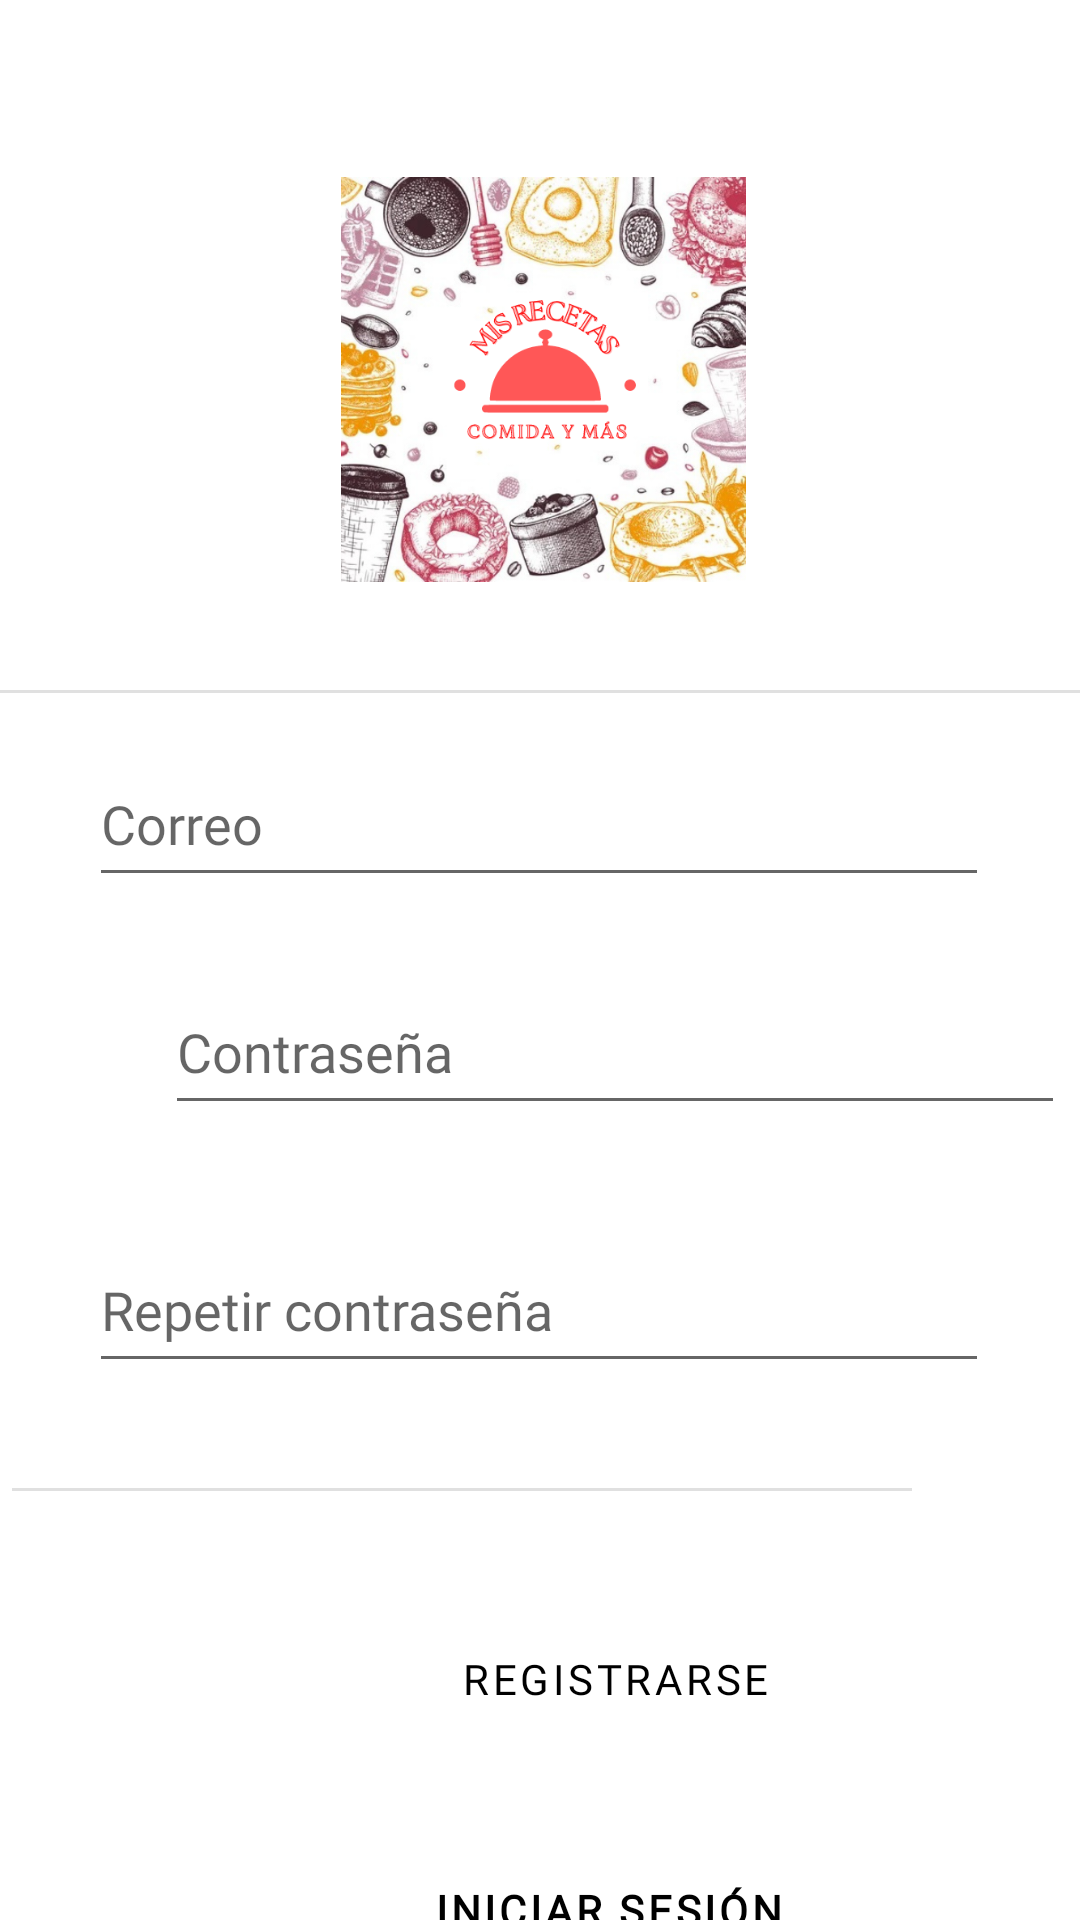

Android layout source for this screen:
<!-- AndroidManifest.xml: application theme Theme.AppPruebas -->
<!-- res/layout/activity_registrarse.xml -->
<?xml version="1.0" encoding="utf-8"?>
<androidx.constraintlayout.widget.ConstraintLayout xmlns:android="http://schemas.android.com/apk/res/android"
    xmlns:app="http://schemas.android.com/apk/res-auto"
    xmlns:tools="http://schemas.android.com/tools"
    android:layout_width="match_parent"
    android:layout_height="match_parent"
    tools:context=".RegistrarseActivity">

    <View
        android:id="@+id/divider2"
        android:layout_width="300dp"
        android:layout_height="1dp"
        android:layout_marginStart="55dp"
        android:layout_marginTop="35dp"
        android:layout_marginEnd="56dp"
        android:background="?android:attr/listDivider"
        app:layout_constraintEnd_toEndOf="parent"
        app:layout_constraintHorizontal_bias="1.0"
        app:layout_constraintStart_toStartOf="parent"
        app:layout_constraintTop_toBottomOf="@+id/txtNuevaContra" />

    <Button
        android:id="@+id/btnCambiarContra"
        style="?attr/materialButtonOutlinedStyle"
        android:layout_width="300dp"
        android:layout_height="53dp"
        android:layout_marginStart="55dp"
        android:layout_marginTop="36dp"
        android:layout_marginEnd="56dp"
        android:fontFamily="@font/outfit_semi_bold"
        android:text="Registrarse"
        android:textColor="@color/black"
        app:cornerRadius="5dp"
        app:layout_constraintEnd_toEndOf="parent"
        app:layout_constraintHorizontal_bias="0.0"
        app:layout_constraintStart_toStartOf="parent"
        app:layout_constraintTop_toBottomOf="@+id/divider2"
        app:strokeColor="#FF1744" />

    <ImageView
        android:id="@+id/imageView"
        android:layout_width="135dp"
        android:layout_height="135dp"
        android:layout_marginStart="139dp"
        android:layout_marginTop="59dp"
        android:layout_marginEnd="137dp"
        app:layout_constraintEnd_toEndOf="parent"
        app:layout_constraintStart_toStartOf="parent"
        app:layout_constraintTop_toTopOf="parent"
        app:srcCompat="@drawable/logo_mis_recetas" />

    <EditText
        android:id="@+id/txtVerificarCorreo"
        android:layout_width="300dp"
        android:layout_height="52dp"
        android:layout_marginTop="16dp"
        android:ems="10"
        android:fontFamily="@font/outfit_light"
        android:hint="Correo"
        android:inputType="textEmailAddress"
        android:minHeight="48dp"
        android:textColor="@color/black"
        app:layout_constraintEnd_toEndOf="parent"
        app:layout_constraintHorizontal_bias="0.495"
        app:layout_constraintStart_toStartOf="parent"
        app:layout_constraintTop_toBottomOf="@+id/divider4" />

    <EditText
        android:id="@+id/txtNuevaContra"
        android:layout_width="300dp"
        android:layout_height="52dp"
        android:layout_marginTop="34dp"
        android:ems="10"
        android:fontFamily="@font/outfit_light"
        android:hint="Repetir contraseña"
        android:inputType="textPassword"
        android:minHeight="48dp"
        android:textColor="@color/black"
        app:layout_constraintEnd_toEndOf="parent"
        app:layout_constraintHorizontal_bias="0.495"
        app:layout_constraintStart_toStartOf="parent"
        app:layout_constraintTop_toBottomOf="@+id/txtVerificarContra" />

    <View
        android:id="@+id/divider4"
        android:layout_width="409dp"
        android:layout_height="1dp"
        android:layout_marginTop="36dp"
        android:background="?android:attr/listDivider"
        android:outlineAmbientShadowColor="#000000"
        app:layout_constraintEnd_toEndOf="parent"
        app:layout_constraintHorizontal_bias="0.5"
        app:layout_constraintStart_toStartOf="parent"
        app:layout_constraintTop_toBottomOf="@+id/imageView" />

    <EditText
        android:id="@+id/txtVerificarContra"
        android:layout_width="300dp"
        android:layout_height="52dp"
        android:layout_marginStart="55dp"
        android:layout_marginTop="24dp"
        android:layout_marginEnd="56dp"
        android:ems="10"
        android:fontFamily="@font/outfit_light"
        android:hint="Contraseña"
        android:inputType="textPassword"
        android:minHeight="48dp"
        android:textColor="@color/black"
        app:layout_constraintEnd_toEndOf="parent"
        app:layout_constraintHorizontal_bias="0.0"
        app:layout_constraintStart_toStartOf="parent"
        app:layout_constraintTop_toBottomOf="@+id/txtVerificarCorreo" />

    <Button
        android:id="@+id/btnIrLogin"
        style="?attr/materialButtonOutlinedStyle"
        android:layout_width="300dp"
        android:layout_height="53dp"
        android:layout_marginStart="55dp"
        android:layout_marginTop="24dp"
        android:layout_marginEnd="56dp"
        android:backgroundTint="#FF1744"
        android:fontFamily="@font/outfit_semi_bold"
        android:text="Iniciar Sesión "
        android:textColor="@color/black"
        android:textFontWeight="700"
        app:layout_constraintEnd_toEndOf="parent"
        app:layout_constraintHorizontal_bias="0.0"
        app:layout_constraintStart_toStartOf="parent"
        app:layout_constraintTop_toBottomOf="@+id/btnCambiarContra"
        app:strokeColor="#FF1744"/>

</androidx.constraintlayout.widget.ConstraintLayout>
<!-- resources referenced by this layout -->
<resources>
  <color name="black">#FF000000</color>
  <!-- drawable logo_mis_recetas: png bitmap (drawable-v24, 410013 bytes) -->
  <style name="Theme.AppPruebas" parent="Theme.MaterialComponents.DayNight.DarkActionBar">
          
          <item name="colorPrimary">@color/purple_500</item>
          <item name="colorPrimaryVariant">@color/purple_700</item>
          <item name="colorOnPrimary">@color/white</item>
          
          <item name="colorSecondary">@color/teal_200</item>
          <item name="colorSecondaryVariant">@color/teal_700</item>
          <item name="colorOnSecondary">@color/black</item>
          
          <item name="android:statusBarColor" tools:targetApi="l">?attr/colorPrimaryVariant</item>
          
      </style>
  <color name="purple_500">#FF6200EE</color>
  <color name="purple_700">#FF3700B3</color>
  <color name="white">#FFFFFFFF</color>
  <color name="teal_200">#FF03DAC5</color>
  <color name="teal_700">#FF018786</color>
</resources>
